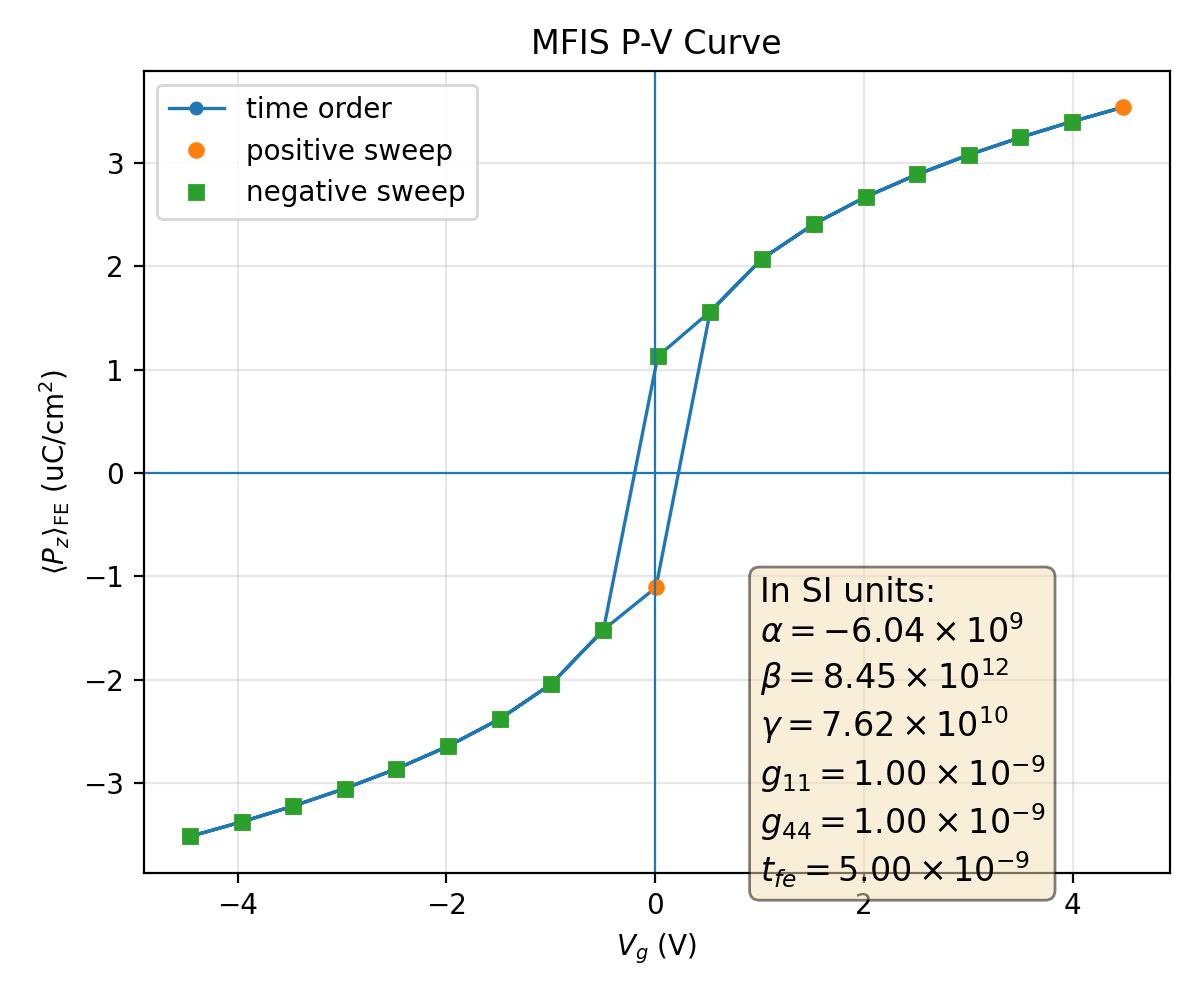

Values plotted in this chart, from the file beside it:
plotfile, step, P_mean, P_min, P_max, P_std, Vg_mean, Vg_min, Vg_max, Vg_std, Nx, Ny, Nz, num_FE_cells, sweep_direction
plt00006769, 6769, 0.03515, 0.02988, 0.03838, 0.001885, -4.455, -4.455, -4.455, 3.159750121719031e-15, 64, 64, 59, 45056, 0.0
plt00006784, 6784, 0.03375, 0.02815, 0.03668, 0.001937, -3.961, -3.961, -3.961, 8.770410551101395e-15, 64, 64, 59, 45056, 1.0
plt00006801, 6801, 0.03222, 0.02626, 0.03483, 0.002005, -3.468, -3.468, -3.468, 3.803417327683512e-14, 64, 64, 59, 45056, 1.0
plt00006821, 6821, 0.03053, 0.02417, 0.03278, 0.002093, -2.974, -2.974, -2.974, 8.577164481136671e-14, 64, 64, 59, 45056, 1.0
plt00006845, 6845, 0.02863, 0.02182, 0.03046, 0.002204, -2.48, -2.48, -2.48, 5.392530493071833e-14, 64, 64, 59, 45056, 1.0
plt00006874, 6874, 0.02644, 0.01914, 0.02777, 0.002345, -1.986, -1.986, -1.986, 2.823021765335102e-14, 64, 64, 59, 45056, 1.0
plt00006912, 6912, 0.02381, 0.01598, 0.02483, 0.002519, -1.491, -1.491, -1.491, 3.8046263430115683e-14, 64, 64, 59, 45056, 1.0
plt00006967, 6967, 0.0204, 0.01206, 0.02171, 0.002728, -0.9947, -0.9947, -0.9947, 6.688258700611436e-15, 64, 64, 59, 45056, 1.0
plt00007084, 7084, 0.01517, 0.006757, 0.01699, 0.002933, -0.4957, -0.4957, -0.4957, 7.528619944140915e-16, 64, 64, 59, 45056, 1.0
plt00007303, 7303, 0.01108, 0.003504, 0.0134, 0.002946, 0.006663, 0.006663, 0.006663, 1.4230821862350594e-15, 64, 64, 59, 45056, 1.0
plt00007623, 7623, -0.01562, -0.01739, -0.007168, 0.002923, 0.5268, 0.5268, 0.5268, 1.1183656959015895e-11, 64, 64, 59, 45056, 1.0
plt00007681, 7681, -0.02073, -0.02201, -0.01242, 0.00271, 1.025, 1.025, 1.025, 5.942092127899068e-15, 64, 64, 59, 45056, 1.0
plt00007720, 7720, -0.02409, -0.02509, -0.01631, 0.002501, 1.521, 1.521, 1.521, 1.6574518010108026e-15, 64, 64, 59, 45056, 1.0
plt00007750, 7750, -0.0267, -0.02809, -0.01946, 0.002328, 2.016, 2.016, 2.016, 1.077431262698134e-14, 64, 64, 59, 45056, 1.0
plt00007774, 7774, -0.02888, -0.03077, -0.02213, 0.002189, 2.511, 2.511, 2.511, 9.65074256003338e-14, 64, 64, 59, 45056, 1.0
plt00007794, 7794, -0.03077, -0.03308, -0.02447, 0.002079, 3.004, 3.004, 3.004, 2.149937642474629e-15, 64, 64, 59, 45056, 1.0
plt00007812, 7812, -0.03246, -0.03512, -0.02655, 0.001993, 3.498, 3.498, 3.498, 1.0762379685373978e-13, 64, 64, 59, 45056, 1.0
plt00007827, 7827, -0.03398, -0.03697, -0.02844, 0.001927, 3.991, 3.991, 3.991, 2.5623853606838187e-14, 64, 64, 59, 45056, 1.0
plt00007841, 7841, -0.03539, -0.03866, -0.03017, 0.001877, 4.484, 4.484, 4.484, 3.632635485516514e-14, 64, 64, 59, 45056, 1.0
plt00007856, 7856, -0.03398, -0.03697, -0.02844, 0.001927, 3.991, 3.991, 3.991, 4.6988115590621594e-14, 64, 64, 59, 45056, -1.0
plt00007873, 7873, -0.03246, -0.03512, -0.02655, 0.001993, 3.498, 3.498, 3.498, 9.237824482418706e-14, 64, 64, 59, 45056, -1.0
plt00007893, 7893, -0.03077, -0.03308, -0.02447, 0.002079, 3.004, 3.004, 3.004, 6.151184130430865e-14, 64, 64, 59, 45056, -1.0
plt00007916, 7916, -0.02888, -0.03077, -0.02213, 0.002189, 2.511, 2.511, 2.511, 7.986725601536387e-14, 64, 64, 59, 45056, -1.0
plt00007945, 7945, -0.0267, -0.02809, -0.01946, 0.002328, 2.016, 2.016, 2.016, 2.7024297121509745e-15, 64, 64, 59, 45056, -1.0
plt00007982, 7982, -0.02409, -0.02509, -0.01631, 0.002501, 1.521, 1.521, 1.521, 6.692835648552569e-15, 64, 64, 59, 45056, -1.0
plt00008035, 8035, -0.02073, -0.02201, -0.01243, 0.00271, 1.025, 1.025, 1.025, 6.538780067061182e-16, 64, 64, 59, 45056, -1.0
plt00008144, 8144, -0.01562, -0.01739, -0.007168, 0.002923, 0.5268, 0.5268, 0.5268, 1.5860192622929171e-15, 64, 64, 59, 45056, -1.0
plt00008352, 8352, -0.01128, -0.01357, -0.003642, 0.002949, 0.02449, 0.02449, 0.02449, 4.3298490328217224e-16, 64, 64, 59, 45056, -1.0
plt00008713, 8713, 0.01517, 0.006757, 0.01699, 0.002933, -0.4957, -0.4957, -0.4957, 7.592802000782138e-11, 64, 64, 59, 45056, -1.0
plt00008774, 8774, 0.0204, 0.01206, 0.02171, 0.002728, -0.9947, -0.9947, -0.9947, 4.412801784930612e-14, 64, 64, 59, 45056, -1.0
plt00008814, 8814, 0.02381, 0.01598, 0.02483, 0.002519, -1.491, -1.491, -1.491, 2.0653207113736234e-15, 64, 64, 59, 45056, -1.0
plt00008844, 8844, 0.02644, 0.01914, 0.02777, 0.002345, -1.986, -1.986, -1.986, 2.5665579421062706e-14, 64, 64, 59, 45056, -1.0
plt00008869, 8869, 0.02863, 0.02182, 0.03046, 0.002204, -2.48, -2.48, -2.48, 1.2759597653954781e-14, 64, 64, 59, 45056, -1.0
plt00008890, 8890, 0.03053, 0.02417, 0.03278, 0.002093, -2.974, -2.974, -2.974, 2.881237309262592e-15, 64, 64, 59, 45056, -1.0
plt00008908, 8908, 0.03222, 0.02626, 0.03483, 0.002005, -3.468, -3.468, -3.468, 7.332903313778646e-14, 64, 64, 59, 45056, -1.0
plt00008924, 8924, 0.03375, 0.02815, 0.03668, 0.001937, -3.961, -3.961, -3.961, 6.392925529829099e-14, 64, 64, 59, 45056, -1.0
plt00008938, 8938, 0.03515, 0.02988, 0.03838, 0.001885, -4.455, -4.455, -4.455, 1.8684100258336923e-14, 64, 64, 59, 45056, -1.0
